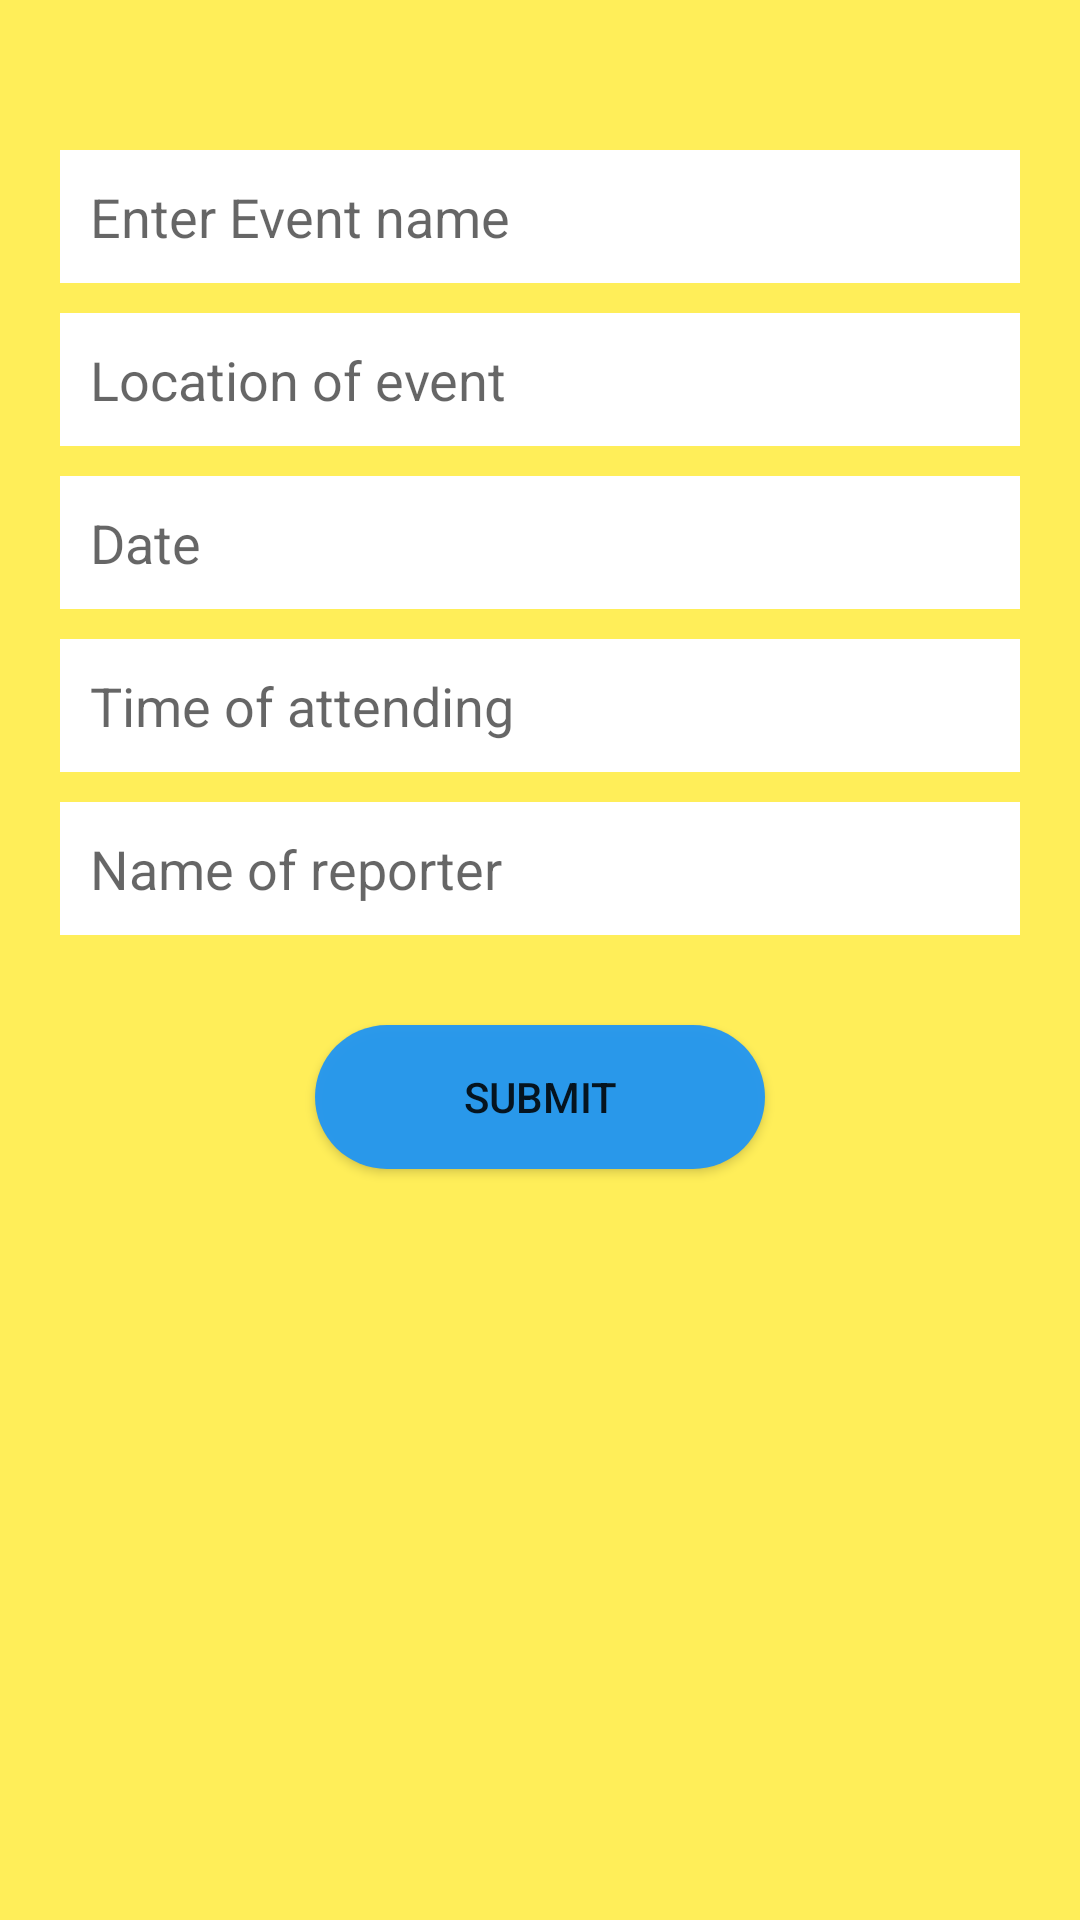

Reconstruct the res/layout file that produces this screen, plus the resources it refers to.
<!-- AndroidManifest.xml: application theme Theme.IExplore -->
<!-- res/layout/activity_home.xml -->
<?xml version="1.0" encoding="utf-8"?>
<LinearLayout
    xmlns:android="http://schemas.android.com/apk/res/android"
    xmlns:app="http://schemas.android.com/apk/res-auto"
    xmlns:tools="http://schemas.android.com/tools"
    android:layout_width="match_parent"
    android:layout_height="match_parent"
    android:orientation="vertical"
    android:padding="20dp"
    android:background="#D8FFEB3B"
    tools:context=".home">

    <EditText
        android:layout_width="match_parent"
        android:layout_height="wrap_content"
        android:id="@+id/et_activityname"
        android:padding="10dp"
        android:hint="Enter Event name"
        android:inputType="text"

        android:layout_marginTop="30dp"
        android:background="@android:color/white"/>

    <EditText
        android:layout_width="match_parent"
        android:layout_height="wrap_content"
        android:id="@+id/et_location"
        android:hint="Location of event"
        android:padding="10dp"
        android:inputType="text"
        android:layout_marginTop="10dp"
        android:background="@android:color/white"/>

    <EditText
        android:layout_width="match_parent"
        android:layout_height="wrap_content"
        android:id="@+id/et_date"
        android:hint="Date"
        android:clickable="false"
        android:cursorVisible="false"
        android:focusable="false"
        android:focusableInTouchMode="false"
        android:padding="10dp"
        android:layout_marginTop="10dp"
        android:background="@android:color/white"/>

    <EditText
        android:layout_width="match_parent"
        android:layout_height="wrap_content"
        android:id="@+id/et_time"
        android:hint="Time of attending"
        android:clickable="false"
        android:cursorVisible="false"
        android:focusable="false"
        android:focusableInTouchMode="false"
        android:padding="10dp"
        android:inputType="time"
        android:layout_marginTop="10dp"
        android:background="@android:color/white"/>

    <EditText
        android:layout_width="match_parent"
        android:layout_height="wrap_content"
        android:id="@+id/et_reportername"
        android:hint="Name of reporter"
        android:padding="10dp"
        android:inputType="text"
        android:layout_marginTop="10dp"
        android:background="@android:color/white"/>

    <Button
        android:layout_width="150dp"
        android:layout_height="wrap_content"
        android:id="@+id/btn_submit"
        android:text="submit"
        android:background="@drawable/roundedbutton"
        android:layout_gravity="center"
        android:layout_marginTop="30dp"/>


</LinearLayout>
<!-- resources referenced by this layout -->
<resources>
  <!-- drawable roundedbutton (drawable) -->
  <?xml version="1.0" encoding="utf-8"?>
  <shape
  xmlns:android="http://schemas.android.com/apk/res/android"
  android:shape="rectangle">
  <solid android:color="#F22196F3"/>
  <corners android:radius="120dp"/>
  </shape>
  <style name="Theme.IExplore" parent="Theme.MaterialComponents.DayNight.DarkActionBar">
          
          <item name="colorPrimary">@color/purple_500</item>
          <item name="colorPrimaryVariant">@color/purple_700</item>
          <item name="colorOnPrimary">@color/white</item>
          
          <item name="colorSecondary">@color/teal_200</item>
          <item name="colorSecondaryVariant">@color/teal_700</item>
          <item name="colorOnSecondary">@color/black</item>
          
          <item name="android:statusBarColor" tools:targetApi="l">?attr/colorPrimaryVariant</item>
          
      </style>
  <color name="purple_500">#E8BB86FC</color>
  <color name="purple_700">#323700B3</color>
  <color name="white">#FFFFFFFF</color>
  <color name="teal_200">#FF03DAC5</color>
  <color name="teal_700">#FF018786</color>
  <color name="black">#FF000000</color>
</resources>
